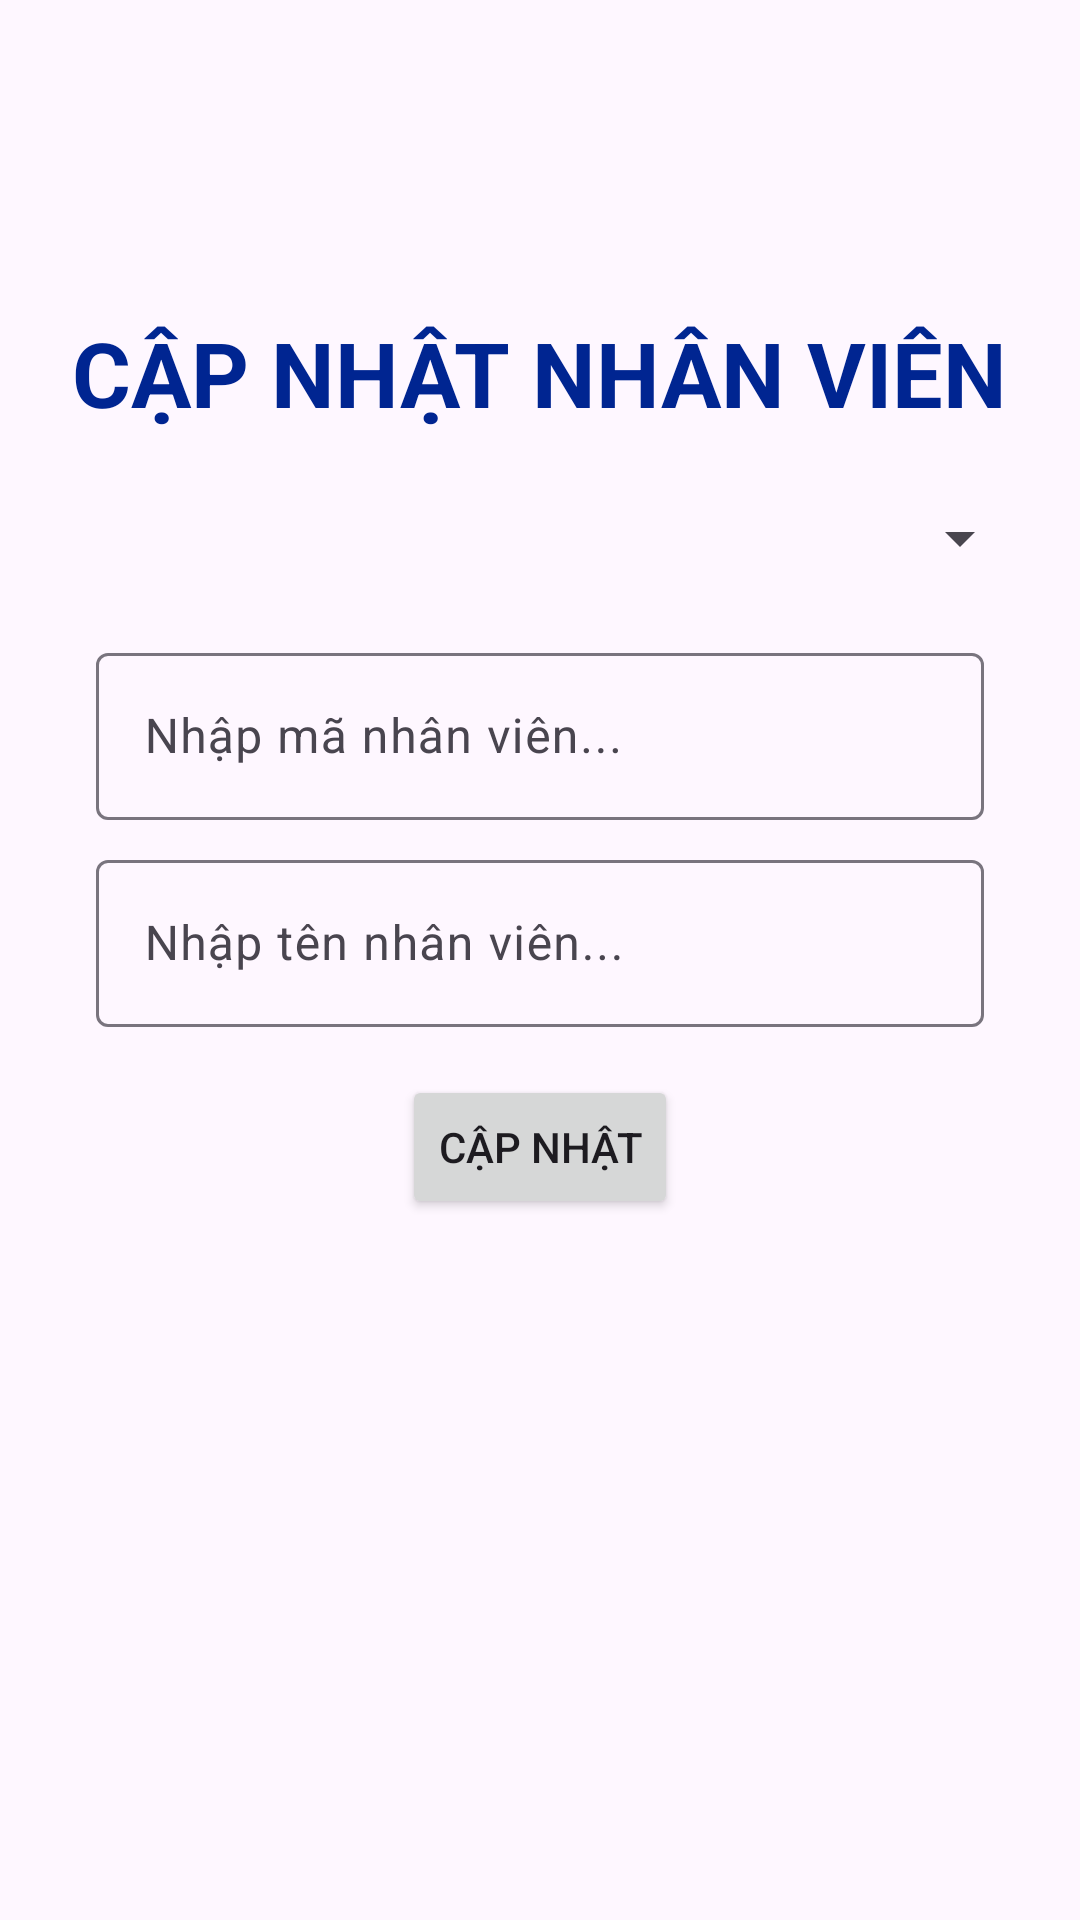

Android layout source for this screen:
<!-- AndroidManifest.xml: application theme Theme.ASM_PS28372 -->
<!-- res/layout/activity_update_nhan_vien.xml -->
<?xml version="1.0" encoding="utf-8"?>
<androidx.constraintlayout.widget.ConstraintLayout xmlns:android="http://schemas.android.com/apk/res/android"
    xmlns:app="http://schemas.android.com/apk/res-auto"
    xmlns:tools="http://schemas.android.com/tools"
    android:layout_width="match_parent"
    android:layout_height="match_parent"
    tools:context=".UpdateNhanVien">
    <include
        layout="@layout/toolbar"
        android:id="@+id/tool_bar" />
    <TextView
        android:id="@+id/txtUpdateNV"
        android:layout_width="wrap_content"
        android:layout_height="wrap_content"
        android:layout_marginTop="40dp"
        android:text="cập nhật nhân viên"
        android:textAllCaps="true"
        android:textColor="#002591"
        android:textSize="30sp"
        android:textStyle="bold"
        app:layout_constraintLeft_toLeftOf="parent"
        app:layout_constraintRight_toRightOf="parent"
        app:layout_constraintTop_toBottomOf="@id/tool_bar" />

    <Spinner
        android:id="@+id/spnPhongBan"
        android:layout_width="match_parent"
        android:layout_height="50sp"
        android:layout_marginStart="16sp"
        android:layout_marginTop="10sp"
        android:layout_marginEnd="16sp"
        android:spinnerMode="dropdown"
        app:layout_constraintLeft_toLeftOf="parent"
        app:layout_constraintRight_toRightOf="parent"
        app:layout_constraintTop_toBottomOf="@+id/txtUpdateNV" />

    <com.google.android.material.textfield.TextInputLayout
        style="@style/Widget.Material3.TextInputLayout.OutlinedBox"
        android:id="@+id/nameInputLayout"
        android:layout_width="match_parent"
        android:layout_height="wrap_content"
        android:layout_marginHorizontal="32dp"
        android:layout_marginTop="8dp"
        android:hint="Nhập mã nhân viên..."
        app:layout_constraintLeft_toLeftOf="parent"
        app:layout_constraintRight_toRightOf="parent"
        app:layout_constraintTop_toBottomOf="@id/spnPhongBan">

        <com.google.android.material.textfield.TextInputEditText
            android:id="@+id/edtMaNV"
            android:layout_width="match_parent"
            android:layout_height="wrap_content" />
    </com.google.android.material.textfield.TextInputLayout>

    <com.google.android.material.textfield.TextInputLayout
        style="@style/Widget.Material3.TextInputLayout.OutlinedBox"
        android:id="@+id/addressInputLayout"
        android:layout_width="match_parent"
        android:layout_height="wrap_content"
        android:layout_marginHorizontal="32dp"
        android:layout_marginTop="8dp"
        android:hint="Nhập tên nhân viên..."
        app:layout_constraintLeft_toLeftOf="parent"
        app:layout_constraintRight_toRightOf="parent"
        app:layout_constraintTop_toBottomOf="@id/nameInputLayout">

        <com.google.android.material.textfield.TextInputEditText
            android:id="@+id/edtTenNV"
            android:layout_width="match_parent"
            android:layout_height="wrap_content" />
    </com.google.android.material.textfield.TextInputLayout>

    <Button
        android:id="@+id/btn_capNhatNV"
        android:layout_width="wrap_content"
        android:layout_height="wrap_content"
        android:text="Cập nhật"
        app:layout_constraintTop_toBottomOf="@id/addressInputLayout"
        app:layout_constraintLeft_toLeftOf="parent"
        app:layout_constraintRight_toRightOf="parent"
        android:layout_marginTop="16dp"
        />
</androidx.constraintlayout.widget.ConstraintLayout>
<!-- res/layout/toolbar.xml (included above) -->
<?xml version="1.0" encoding="utf-8"?>
<androidx.appcompat.widget.Toolbar xmlns:android="http://schemas.android.com/apk/res/android"
    android:layout_width="match_parent"
    android:layout_height="?attr/actionBarSize"
    android:background="#00000000">

</androidx.appcompat.widget.Toolbar>
<!-- resources referenced by this layout -->
<resources>
  <style name="Theme.ASM_PS28372" parent="Base.Theme.ASM_PS28372" />
  <style name="Base.Theme.ASM_PS28372" parent="Theme.Material3.DayNight.NoActionBar">
          
          
      </style>
</resources>
